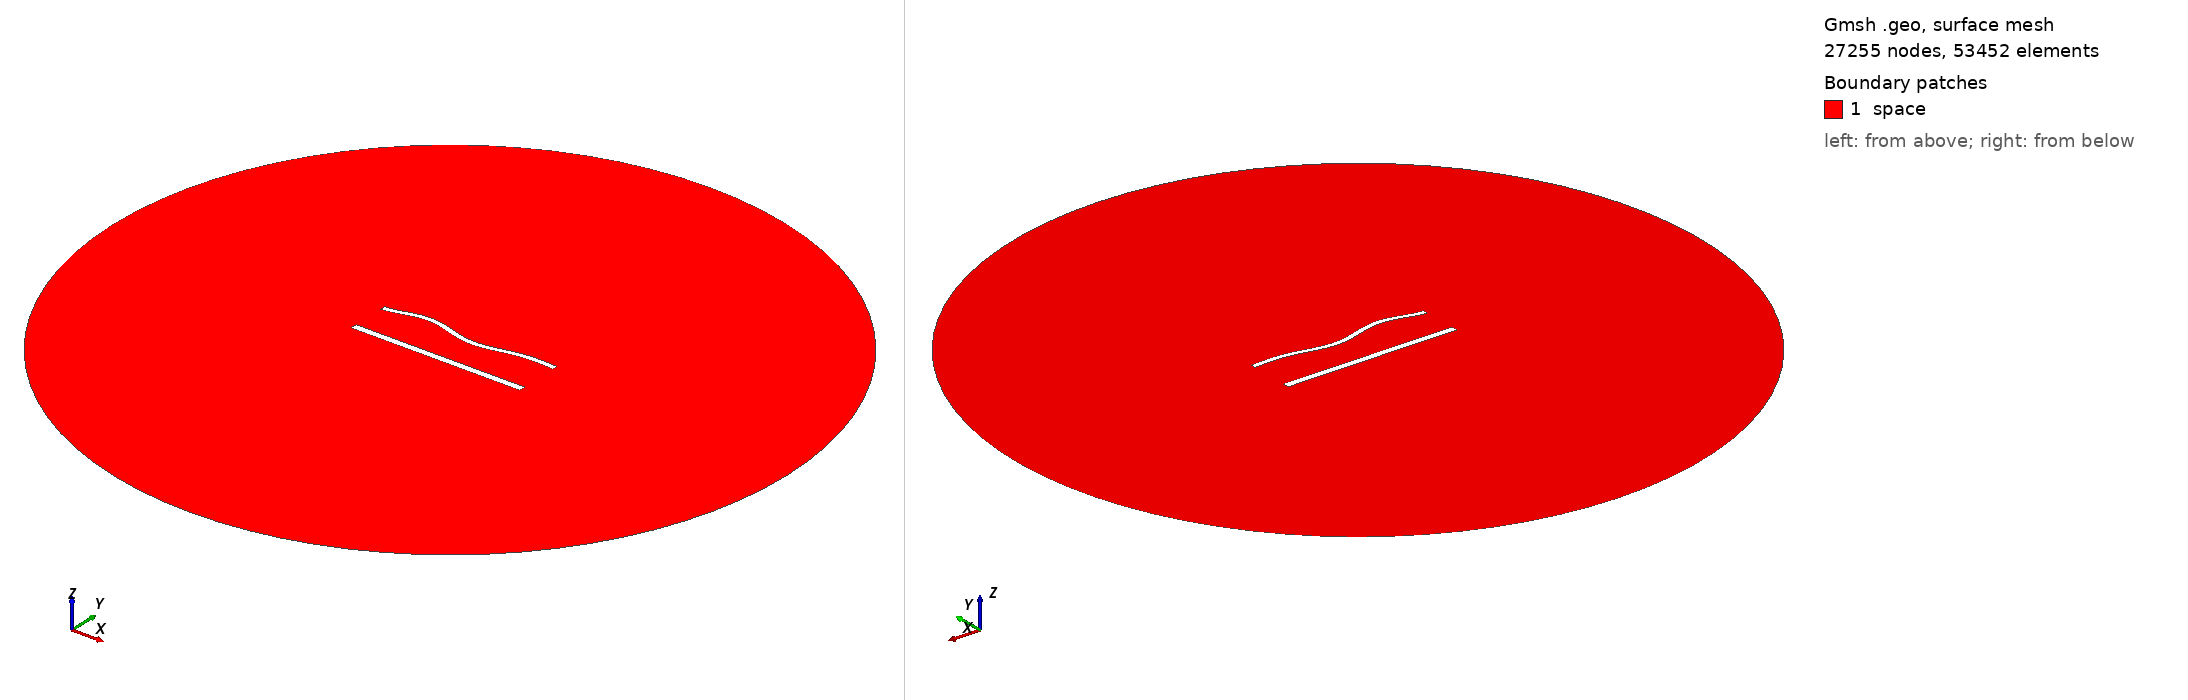

Gmsh geometry script, surface-meshed: 27255 nodes, 53452 surface elements. Boundary patches (legend numbers): 1 space. Left view from above one corner, right view from below the opposite corner. Legend entries are the model's physical surfaces. The drawing asked Gmsh for element sizes between 1% and 20% of the model's largest extent; the script's own settings can give other sizes.

=== 1368.geo (drawn) ===
//---------------------------------------
// Geometry kernel
//---------------------------------------

SetFactory("OpenCASCADE");



//---------------------------------------
// Parameters of the geometry
//---------------------------------------

// Overetch of the upper plate
overetch = 0.375;

// Distance between the plates
distance = 22.5;

// Discretization over the x axis (for the deformation)
nx = 50; 

// Length of the plate
L = 100 - overetch; 

// Number of modes
n = 4; 

// 1st mode coefficient
coeff(1) = 1.5;
beta(1) = 0.596864 * 3.1415926535 / L;

// 2nd mode coefficient
coeff(2) = 0.0;
beta(2) = 1.49418 * 3.1415926535 / L;

// 3rd mode coefficient
coeff(3) = 1.5;
beta(3) = 2.50025 * 3.1415926535 / L;

// 4th mode coefficient
coeff(4) = 1.5;
beta(4) = 3.49999 * 3.1415926535 / L;



//---------------------------------------
// Upper plate (deformed rectangle)
//---------------------------------------

// Coordiantes of the upper plate
xmin = -50;
xmax = 50 - overetch;

// Height of the upper plate
yheight = 4 - 2 * overetch;

// Indexes of the points
UpperID[] = {};
LowerID[] = {};
LeftID[] = {};
RightID[] = {};

// Point index
p = 1;

// Horizontal edges
For i In {1:nx}
    x = xmin + (i-1)*(xmax - xmin)/(nx-1);

    y_bottom = distance / 2 + overetch;
    For j In {1:n}
        C = (Cosh(beta(j)*L) + Cos(beta(j)*L)) / (Sinh(beta(j)*L) + Sin(beta(j)*L));
        y_bottom  = y_bottom + coeff(j) * (Cosh(beta(j)*(x+50)) - Cos(beta(j)*(x+50)) - C * (Sinh(beta(j)*(x+50)) - Sin(beta(j)*(x+50))));
    EndFor

    y_top = y_bottom + yheight;

    Point(p) = {x, y_top, 0, 1.0};
    UpperID[i] = p;
    p = p + 1;

    Point(p) = {x, y_bottom, 0, 1.0};
    LowerID[i] = p;
    p = p + 1;
EndFor

// Create point lists
UpperPts[] = {}; LowerPts[] = {};
For i In {1:nx}
  UpperPts[] += {UpperID[i]};
  LowerPts[] += {LowerID[i]};
EndFor

// Build splines
Spline(1) = {UpperPts[]};
Spline(2) = {LowerPts[]};
Line(3) = {LowerPts[nx-1], UpperPts[nx-1]};
Line(4) = {LowerPts[0], UpperPts[0]};

// Build the plane surface
Curve Loop(1) = {2, 3, -1, -4};
Plane Surface(1) = {1};



//---------------------------------------
// Lower plate (rectangle)
//---------------------------------------

// Vertices
Point(1001) = {-50, -distance/2, 0, 1.0};
Point(1002) = { 50, -distance/2, 0, 1.0};
Point(1003) = { 50,  -distance/2 + 4, 0, 1.0};
Point(1004) = {-50,  -distance/2 + 4, 0, 1.0};

// Edges
Line(5) = {1001, 1002};
Line(6) = {1002, 1003};
Line(7) = {1003, 1004};
Line(8) = {1004, 1001};

// Plane surface
Line Loop(2) = {5, 6, 7, 8};
Plane Surface(2) = {2}; 



//---------------------------------------
// Outer (fictious) boundary
//---------------------------------------

// Points
Point(1005) = {0, 0, 0};       // Center
Point(1006) = {200, 0, 0};     // Start point
Point(1007) = {0, 200, 0};     // 90 degrees
Point(1008) = {-200, 0, 0};    // 180 degrees
Point(1009) = {0, -200, 0};    // 270 degrees

// Circle arcs (each needs start, center, end)
Circle(9) = {1006, 1005, 1007};
Circle(10) = {1007, 1005, 1008};
Circle(11) = {1008, 1005, 1009};
Circle(12) = {1009, 1005, 1006};

// Plane surface for the entire domain
Curve Loop(3) = {9, 10, 11, 12};
Surface(3) = {3};

// Subtract the plates from the whole domain to obtain the actual domain where we want to solve the equations
BooleanDifference{ Surface{3}; Delete; }{ Surface{1}; Surface{2}; Delete; }




//---------------------------------------
// Transfinite Lines/Curves
//---------------------------------------

// Set the number of points on the boundaries
r = 6;
d = 0.15;

// Plates
Transfinite Curve {1} = 50*r/4 Using Progression 1;
Transfinite Line {2} = 50*r Using Progression 1;
Transfinite Curve {3, 4} = 2*r Using Progression 1+d;
Transfinite Line {5} = 50*r/4 Using Progression 1;
Transfinite Line {7} = 50*r Using Progression 1;
Transfinite Line {6} = 2*r Using Progression 1-d;
Transfinite Line {8} = 2*r Using Progression 1+d;

// Outer boundary
Transfinite Line {9, 10, 11, 12} = 20 Using Progression 1;



//---------------------------------------
// Physical groups
//---------------------------------------                

// Physical curves (boundaries)
Physical Line("force_segment", 10) = {2};
Physical Line("upper_plate", 11) = {1, 3, 4};
Physical Line("lower_plate", 12) = {5, 6, 7, 8};
Physical Line("boundary", 20) = {9, 10, 11, 12};

// Physical Surfaces
Physical Surface("space", 30) = {3};



//---------------------------------------
// 6. Generate the Mesh
//---------------------------------------

// 2D mesh generation
Mesh 2;
